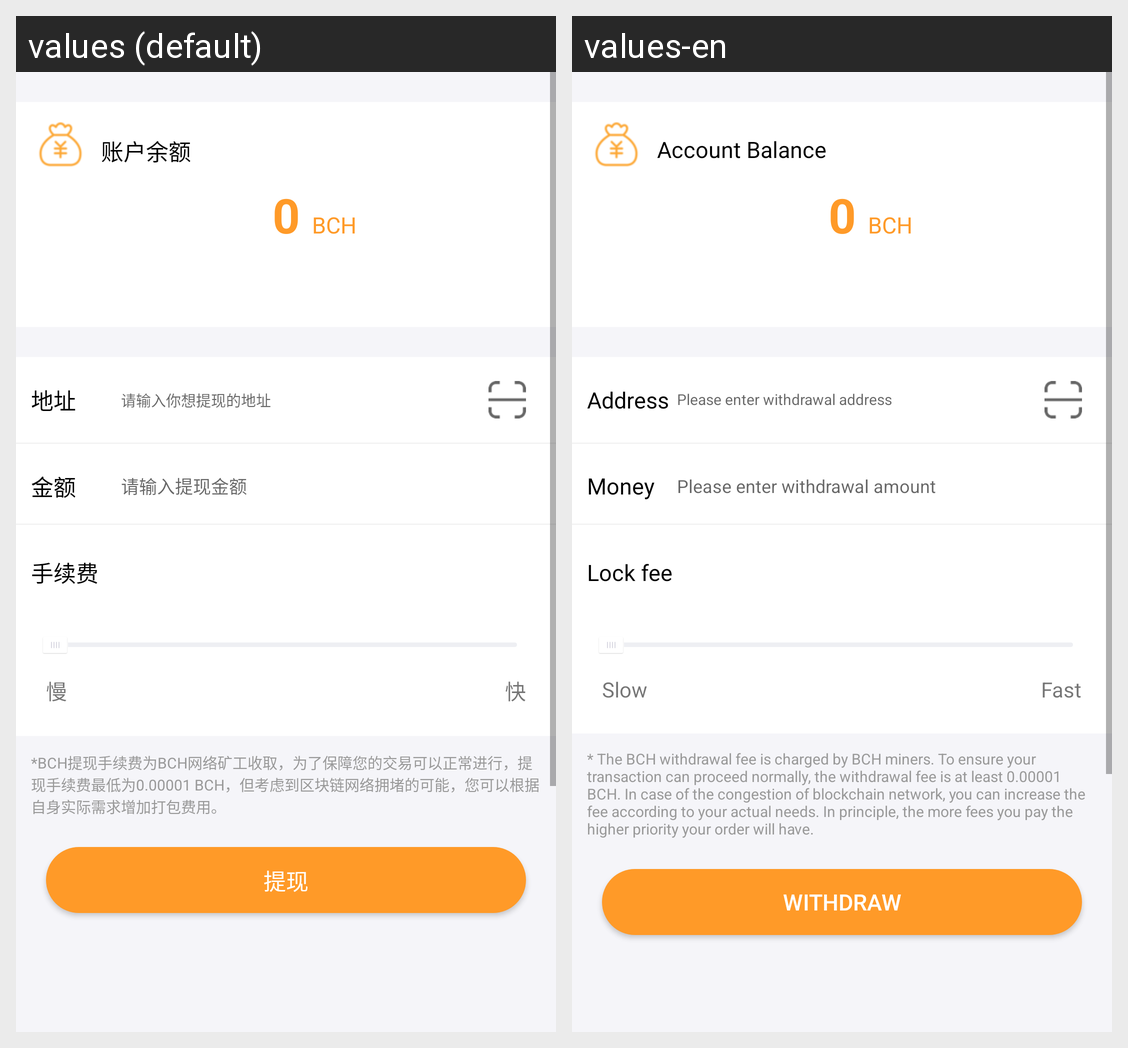

For this localized Android screen grid, give each drawn string resource with its value in every locale shown.
Android screen res/layout/fragment_asset_withdraw.xml rendered under 2 locales, left to right: values (default), values-en. Device: Nexus 5 (rendered at 1080×1920; each locale shown at half size, 540×960, under a caption strip naming it); theme AppTheme.
Strings drawn on this screen, with the default value and each locale's value (text and hints the layout hard-codes, and strings that could not be matched under every locale, appear in the picture but are not listed):

account_balance
  values: 账户余额
  values-en: Account Balance

address
  values: 地址
  values-en: Address

address_input_hint
  values: 请输入你想提现的地址
  values-en: Please enter withdrawal address

transaction_money
  values: 金额
  values-en: Money

withdraw_amount_hint
  values: 请输入提现金额
  values-en: Please enter withdrawal amount

lock_fee
  values: 手续费
  values-en: Lock fee

slow
  values: 慢
  values-en: Slow

fast
  values: 快
  values-en: Fast

bch_hint
  values: *BCH提现手续费为BCH网络矿工收取，为了保障您的交易可以正常进行，提现手续费最低为0.00001 BCH，但考虑到区块链网络拥堵的可能，您可以根据自身实际需求增加打包费用。
  values-en: * The BCH withdrawal fee is charged by BCH miners. To ensure your transaction can proceed normally, the withdrawal fee is at least 0.00001 BCH. In case of the congestion of blockchain network, you can increase the fee according to your actual needs. In principle, the more fees you pay the higher priority your order will have.

withdraw
  values: 提现
  values-en: Withdraw
